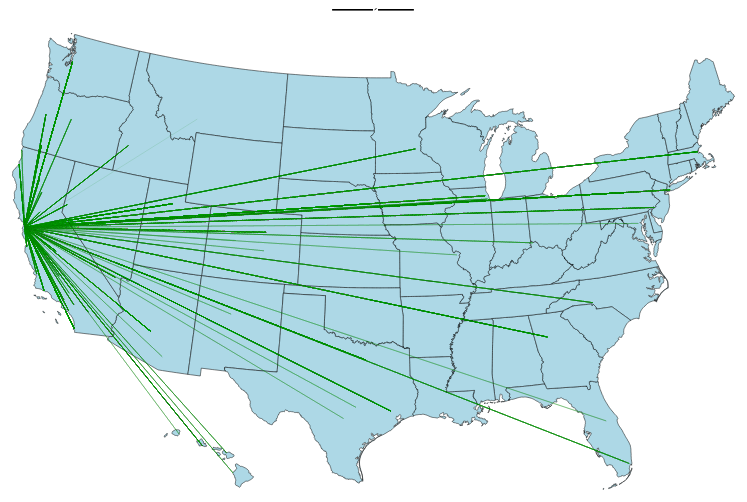
D3 v3 page, settled after 360 driven frames (6 s of simulated time); the page loaded 2 data file(s).


		//get the map of america first
		function draw(geo_data){

			var margin = 0,
			width = 960,
    		height = 500,
    		active = d3.select(null);

			//Get a list of all months
			var months = [1,2,3,4,5,6,7,8,9,10,11,12];
			var month_names = ["January", "Februrary", "March", "April", "May", "June", "July", "August", "September", "October", "November", "December"];

			var month_idx = 0;

			/*var svg = d3.select("body")
					.append("svg")
					.attr("width", width + margin)
					.attr("height", height + margin)
					.append("g")
					.attr("class", "map");*/

			d3.select("body").attr("align","center");

			/*var projection = d3.geo.mercator()
							.scale(300)
							.translate([width/2, height/2]);*/
			var projection = d3.geo.albersUsa()
					.scale(1000)
					.translate([width / 2, height / 2]);

			var path = d3.geo.path().projection(projection);

			var svg = d3.select("body").append("svg")
			    .attr("width", width)
			    .attr("height", height);

			svg.append("rect")
			    .attr("class", "background")
			    .attr("width", width)
			    .attr("height", height);

			var map = svg.selectAll("path")
						.data(geo_data.features)
						.enter()
						.append("path")
						.attr("d", path)
						.style("fill", "lightBlue")
						.style("stroke", "black")
						.style("stroke-width", 0.5);

			d3.csv("2008_pruned_SFO_take5.csv", function(d){
				d['D_Latitude'] = +d['D_Latitude'];
				d['D_Longitude'] = +d['D_Longitude'];
				d['O_Latitude'] = +d['O_Latitude'];
				d['O_Longitude'] = +d['O_Longitude'];
				return d;
		}, plot);
			
		function plot(data){
			function update(month){
				// Define the line
				var new_data = data.filter(function(d){ 
					return d.Month == month;
				});

				var lineFunction = d3.svg.line()
				.x(function(d) { return d.x; } )
				.y(function(d) { return d.y; } )
				.interpolate("linear");

				
				// remove any previously drawn lines
				svg.selectAll(".line").remove();
				svg.selectAll(".text").remove();
				
				debugger;

				/*svg.append("g")
				    .attr("class", "x axis")
				    .attr("transform", "translate(0," + height + ")")
				    .attr("x")
				    .call(xAxis);*/


				svg.append("text")
					.attr("class", "text")
			        .attr("x", (width / 2))             
			        .attr("y", (margin / 2))
			        .attr("text-anchor", "middle")  
			        .style("font-size", "16px") 
			        .style("text-decoration", "underline")  
			        .text(month_names[month_idx] + ", 2001");

				svg.selectAll(".line")
					.data(new_data)
					.enter()
					.append("path")
				.attr("d", function(d){ 
					/*console.log(d.O_Longitude + ", " + d.O_Latitude + ", " + d.D_Longitude + ", " + d.D_Latitude + ", Origin: " + d.Origin + ", Departure" + d.Dest)*/
				var coords_1 = projection([d.O_Longitude, d.O_Latitude]);
				var coords_2 = projection([d.D_Longitude, d.D_Latitude]);
				var holder = [ {"x": coords_1[0], 
				"y": coords_1[1] }, 
				{"x": coords_2[0], 
				"y": coords_2[1]} ];
				return lineFunction(holder);
				})
				.attr("class", "line")
            	.attr("stroke", function(d){
            		if (d.DepDelay > 0) {return "red";}
            		else{return "green";}
            })
            	.attr("stroke-width", 0.2)
            	.attr("fill", "none")
            	.style("opacity", 0.3);

			}

			setInterval(function(){
				update(months[month_idx]);
				month_idx++;
				console.log(months[month_idx]);
				if (month_idx > 11){
					month_idx = 0;
				}
			}, 2000, true);
    	}
   }

	

		/*
		Use D3 to load the GeoJSON file
		*/
		d3.json("us_states.json", draw);
	

### data: 2008_pruned_SFO_take5.csv
Month, DayofMonth, Origin, Dest, O_Latitude, O_Longitude, D_Latitude, D_Longitude
1, 5, SFO, BWI, 37.62, -122.4, 39.18, -76.67
1, 10, SFO, BWI, 37.62, -122.4, 39.18, -76.67
1, 15, SFO, BWI, 37.62, -122.4, 39.18, -76.67
1, 20, SFO, BWI, 37.62, -122.4, 39.18, -76.67
1, 25, SFO, BWI, 37.62, -122.4, 39.18, -76.67
1, 30, SFO, BWI, 37.62, -122.4, 39.18, -76.67
2, 4, SFO, BWI, 37.62, -122.4, 39.18, -76.67
2, 9, SFO, BWI, 37.62, -122.4, 39.18, -76.67
2, 14, SFO, BWI, 37.62, -122.4, 39.18, -76.67
2, 19, SFO, BWI, 37.62, -122.4, 39.18, -76.67
2, 24, SFO, BWI, 37.62, -122.4, 39.18, -76.67
2, 29, SFO, BWI, 37.62, -122.4, 39.18, -76.67
3, 5, SFO, BWI, 37.62, -122.4, 39.18, -76.67
3, 10, SFO, BWI, 37.62, -122.4, 39.18, -76.67
3, 15, SFO, BWI, 37.62, -122.4, 39.18, -76.67
3, 20, SFO, BWI, 37.62, -122.4, 39.18, -76.67
3, 25, SFO, BWI, 37.62, -122.4, 39.18, -76.67
3, 30, SFO, BWI, 37.62, -122.4, 39.18, -76.67
4, 4, SFO, BWI, 37.62, -122.4, 39.18, -76.67
4, 9, SFO, BWI, 37.62, -122.4, 39.18, -76.67
4, 14, SFO, BWI, 37.62, -122.4, 39.18, -76.67
4, 19, SFO, BWI, 37.62, -122.4, 39.18, -76.67
4, 24, SFO, BWI, 37.62, -122.4, 39.18, -76.67
4, 29, SFO, BWI, 37.62, -122.4, 39.18, -76.67
5, 4, SFO, BWI, 37.62, -122.4, 39.18, -76.67
5, 9, SFO, BWI, 37.62, -122.4, 39.18, -76.67
5, 14, SFO, BWI, 37.62, -122.4, 39.18, -76.67
5, 19, SFO, BWI, 37.62, -122.4, 39.18, -76.67
5, 24, SFO, BWI, 37.62, -122.4, 39.18, -76.67
5, 29, SFO, BWI, 37.62, -122.4, 39.18, -76.67
6, 3, SFO, BWI, 37.62, -122.4, 39.18, -76.67
6, 8, SFO, BWI, 37.62, -122.4, 39.18, -76.67
6, 13, SFO, BWI, 37.62, -122.4, 39.18, -76.67
6, 18, SFO, BWI, 37.62, -122.4, 39.18, -76.67
6, 23, SFO, BWI, 37.62, -122.4, 39.18, -76.67
6, 28, SFO, BWI, 37.62, -122.4, 39.18, -76.67
7, 3, SFO, BWI, 37.62, -122.4, 39.18, -76.67
7, 8, SFO, BWI, 37.62, -122.4, 39.18, -76.67
7, 13, SFO, BWI, 37.62, -122.4, 39.18, -76.67
7, 18, SFO, BWI, 37.62, -122.4, 39.18, -76.67
7, 23, SFO, BWI, 37.62, -122.4, 39.18, -76.67
7, 28, SFO, BWI, 37.62, -122.4, 39.18, -76.67
8, 2, SFO, BWI, 37.62, -122.4, 39.18, -76.67
8, 7, SFO, BWI, 37.62, -122.4, 39.18, -76.67
8, 12, SFO, BWI, 37.62, -122.4, 39.18, -76.67
8, 17, SFO, BWI, 37.62, -122.4, 39.18, -76.67
8, 22, SFO, BWI, 37.62, -122.4, 39.18, -76.67
8, 27, SFO, BWI, 37.62, -122.4, 39.18, -76.67
9, 1, SFO, BWI, 37.62, -122.4, 39.18, -76.67
9, 6, SFO, BWI, 37.62, -122.4, 39.18, -76.67
9, 11, SFO, BWI, 37.62, -122.4, 39.18, -76.67
9, 16, SFO, BWI, 37.62, -122.4, 39.18, -76.67
9, 21, SFO, BWI, 37.62, -122.4, 39.18, -76.67
9, 26, SFO, BWI, 37.62, -122.4, 39.18, -76.67
10, 1, SFO, BWI, 37.62, -122.4, 39.18, -76.67
10, 6, SFO, BWI, 37.62, -122.4, 39.18, -76.67
10, 11, SFO, BWI, 37.62, -122.4, 39.18, -76.67
10, 16, SFO, BWI, 37.62, -122.4, 39.18, -76.67
10, 21, SFO, BWI, 37.62, -122.4, 39.18, -76.67
10, 26, SFO, BWI, 37.62, -122.4, 39.18, -76.67
... 53,155 more rows

### data: us_states.json
{
 "type": "FeatureCollection",
 "features": [
  {
   "type": "Feature",
   "properties": {
    "GEO_ID": "0400000US01",
    "STATE": "01",
    "NAME": "Alabama",
    "LSAD": "",
    "CENSUSAREA": 50645.0
   },
   "geometry": {
    "type": "MultiPolygon",
    "coordinates": "[... 2 items]"
   }
  },
  {
   "type": "Feature",
   "properties": {
    "GEO_ID": "0400000US04",
    "STATE": "04",
    "NAME": "Arizona",
    "LSAD": "",
    "CENSUSAREA": 113594.0
   },
   "geometry": {
    "type": "Polygon",
    "coordinates": "[... 1 items]"
   }
  },
  {
   "type": "Feature",
   "properties": {
    "GEO_ID": "0400000US05",
    "STATE": "05",
    "NAME": "Arkansas",
    "LSAD": "",
    "CENSUSAREA": 52035.0
   },
   "geometry": {
    "type": "Polygon",
    "coordinates": "[... 1 items]"
   }
  },
  {
   "type": "Feature",
   "properties": {
    "GEO_ID": "0400000US06",
    "STATE": "06",
    "NAME": "California",
    "LSAD": "",
    "CENSUSAREA": 155779.0
   },
   "geometry": {
    "type": "MultiPolygon",
    "coordinates": "[... 9 items]"
   }
  },
  {
   "type": "Feature",
   "properties": {
    "GEO_ID": "0400000US08",
    "STATE": "08",
    "NAME": "Colorado",
    "LSAD": "",
    "CENSUSAREA": 103642.0
   },
   "geometry": {
    "type": "Polygon",
    "coordinates": "[... 1 items]"
   }
  },
  {
   "type": "Feature",
   "properties": {
    "GEO_ID": "0400000US09",
    "STATE": "09",
    "NAME": "Connecticut",
    "LSAD": "",
    "CENSUSAREA": 4842.0
   },
   "geometry": {
    "type": "Polygon",
    "coordinates": "[... 1 items]"
   }
  },
  {
   "type": "Feature",
   "properties": {
    "GEO_ID": "0400000US10",
    "STATE": "10",
    "NAME": "Delaware",
    "LSAD": "",
    "CENSUSAREA": 1949.0
   },
   "geometry": {
    "type": "MultiPolygon",
    "coordinates": "[... 3 items]"
   }
  },
  {
   "type": "Feature",
   "properties": {
    "GEO_ID": "0400000US11",
    "STATE": "11",
    "NAME": "District of Columbia",
    "LSAD": "",
    "CENSUSAREA": 61.05
   },
   "geometry": {
    "type": "Polygon",
    "coordinates": "[... 1 items]"
   }
  },
  "... 43 more items"
 ]
}